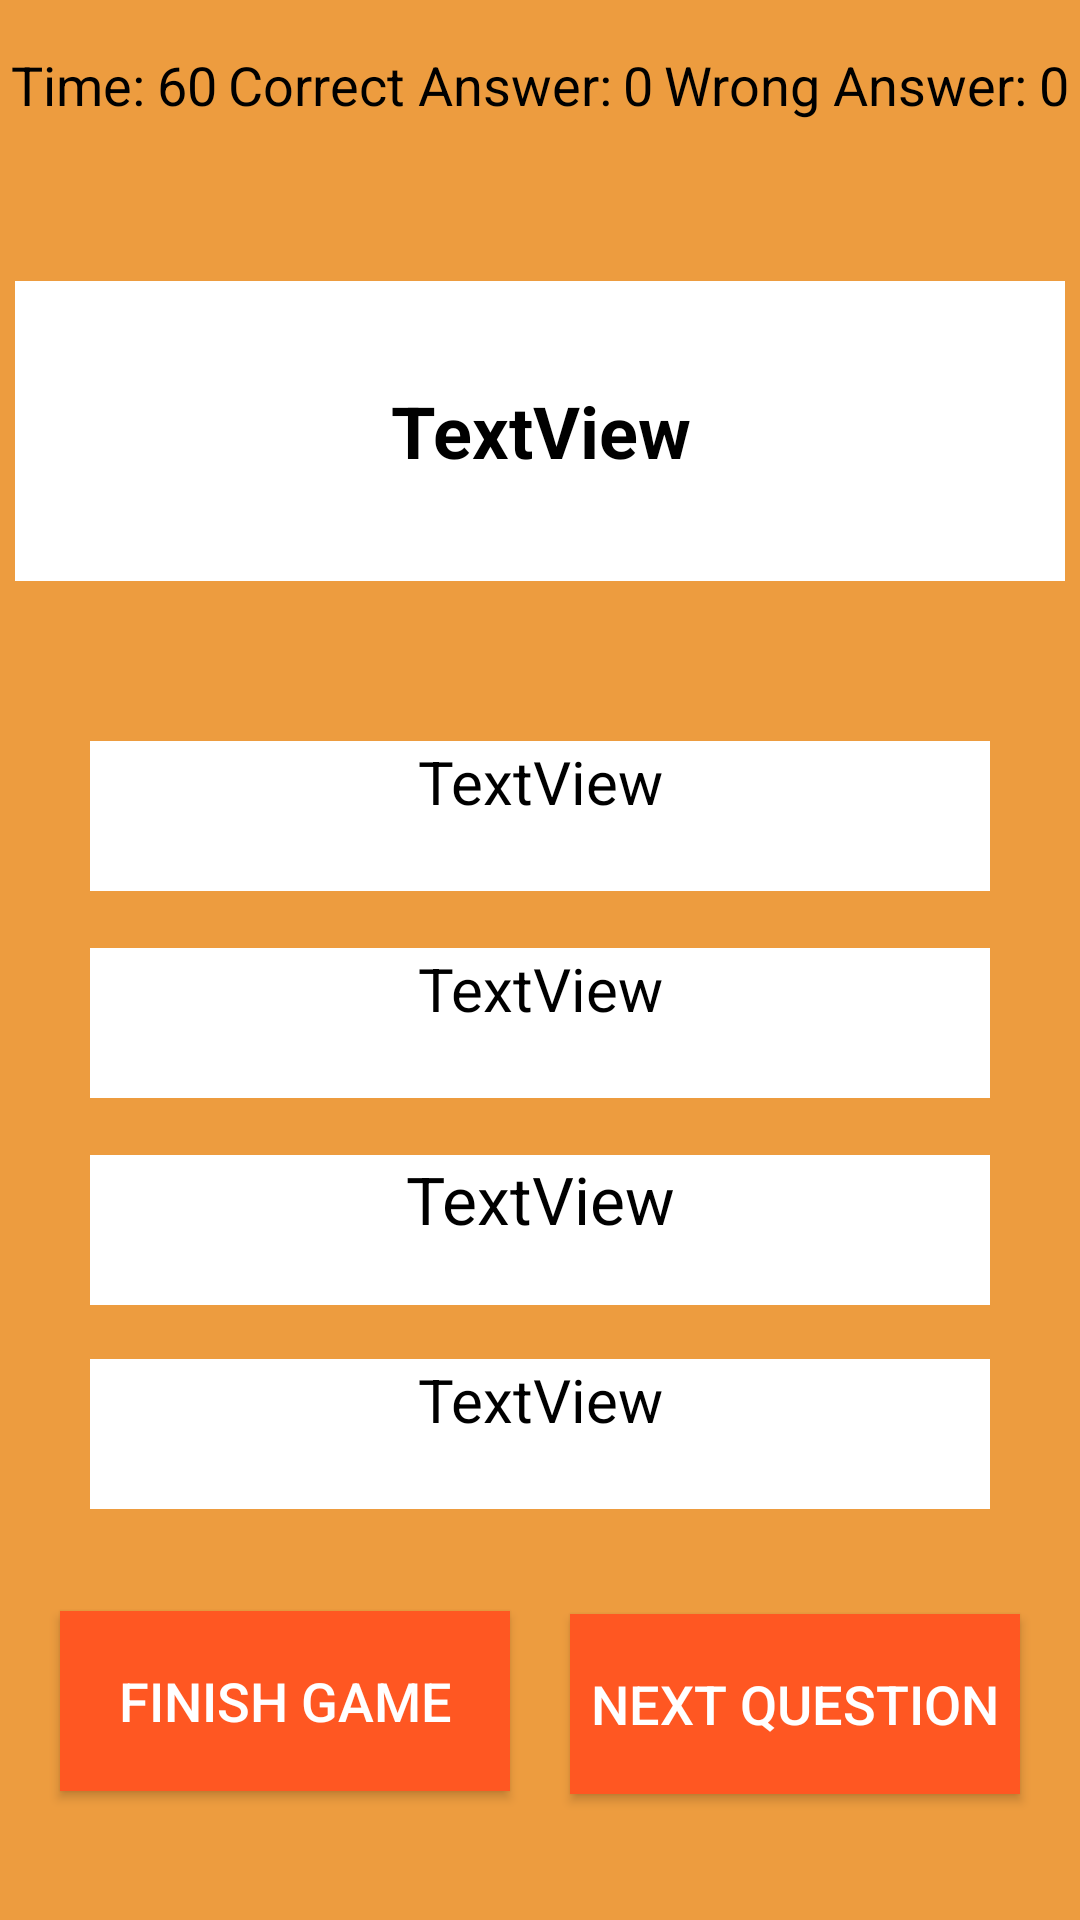

Layout XML and referenced resources for this Android screen:
<!-- AndroidManifest.xml: application theme Theme.QuizGame -->
<!-- res/layout/activity_quiz_page.xml -->
<?xml version="1.0" encoding="utf-8"?>
<androidx.constraintlayout.widget.ConstraintLayout xmlns:android="http://schemas.android.com/apk/res/android"
    xmlns:app="http://schemas.android.com/apk/res-auto"
    xmlns:tools="http://schemas.android.com/tools"
    android:layout_width="match_parent"
    android:layout_height="match_parent"
    android:background="#ED9C3F"
    tools:context=".QuizPageActivity">

    <TextView
        android:id="@+id/textView1"
        android:layout_width="wrap_content"
        android:layout_height="wrap_content"
        android:layout_marginTop="16dp"
        android:text="Time:"
        android:textColor="@color/black"
        android:textSize="18sp"
        app:layout_constraintEnd_toStartOf="@+id/textViewTime"
        app:layout_constraintHorizontal_bias="0.5"
        app:layout_constraintStart_toStartOf="parent"
        app:layout_constraintTop_toTopOf="parent" />

    <TextView
        android:id="@+id/textViewTime"
        android:layout_width="wrap_content"
        android:layout_height="wrap_content"
        android:layout_marginTop="16dp"
        android:text="60"
        android:textColor="@color/black"
        android:textSize="18sp"
        app:layout_constraintEnd_toStartOf="@+id/textView4"
        app:layout_constraintHorizontal_bias="0.5"
        app:layout_constraintStart_toEndOf="@+id/textView1"
        app:layout_constraintTop_toTopOf="parent" />

    <TextView
        android:id="@+id/textView4"
        android:layout_width="wrap_content"
        android:layout_height="wrap_content"
        android:layout_marginTop="16dp"
        android:text="Correct Answer:"
        android:textColor="@color/black"
        android:textSize="18sp"
        app:layout_constraintEnd_toStartOf="@+id/textViewCorrect"
        app:layout_constraintHorizontal_bias="0.5"
        app:layout_constraintStart_toEndOf="@+id/textViewTime"
        app:layout_constraintTop_toTopOf="parent" />

    <TextView
        android:id="@+id/textView3"
        android:layout_width="wrap_content"
        android:layout_height="wrap_content"
        android:layout_marginTop="16dp"
        android:text="Wrong Answer:"
        android:textColor="@color/black"
        android:textSize="18sp"
        app:layout_constraintEnd_toStartOf="@+id/textViewWrong"
        app:layout_constraintHorizontal_bias="0.5"
        app:layout_constraintStart_toEndOf="@+id/textViewCorrect"
        app:layout_constraintTop_toTopOf="parent" />

    <TextView
        android:id="@+id/textViewWrong"
        android:layout_width="wrap_content"
        android:layout_height="wrap_content"
        android:layout_marginTop="16dp"
        android:text="0"
        android:textColor="@color/black"
        android:textSize="18sp"
        app:layout_constraintEnd_toEndOf="parent"
        app:layout_constraintHorizontal_bias="0.5"
        app:layout_constraintStart_toEndOf="@+id/textView3"
        app:layout_constraintTop_toTopOf="parent" />

    <TextView
        android:id="@+id/textViewCorrect"
        android:layout_width="wrap_content"
        android:layout_height="wrap_content"
        android:layout_marginTop="16dp"
        android:text="0"
        android:textColor="@color/black"
        android:textSize="18sp"
        app:layout_constraintEnd_toStartOf="@+id/textView3"
        app:layout_constraintHorizontal_bias="0.5"
        app:layout_constraintStart_toEndOf="@+id/textView4"
        app:layout_constraintTop_toTopOf="parent" />

    <TextView
        android:id="@+id/textViewQuestion"
        android:layout_width="350dp"
        android:layout_height="100dp"
        android:background="@color/white"
        android:gravity="center"
        android:text="TextView"
        android:textColor="@color/black"
        android:textSize="24sp"
        android:textStyle="bold"
        app:layout_constraintBottom_toTopOf="@+id/textViewA"
        app:layout_constraintEnd_toEndOf="parent"
        app:layout_constraintHorizontal_bias="0.5"
        app:layout_constraintStart_toStartOf="parent"
        app:layout_constraintTop_toBottomOf="@+id/textView4" />

    <TextView
        android:id="@+id/textViewA"
        android:layout_width="300dp"
        android:layout_height="50dp"
        android:layout_marginBottom="19dp"
        android:background="@color/white"
        android:text="TextView"
        android:textAlignment="center"
        android:textColor="@color/black"
        android:textSize="20sp"
        app:layout_constraintBottom_toTopOf="@+id/textViewB"
        app:layout_constraintEnd_toEndOf="parent"
        app:layout_constraintHorizontal_bias="0.5"
        app:layout_constraintStart_toStartOf="parent" />

    <TextView
        android:id="@+id/textViewB"
        android:layout_width="300dp"
        android:layout_height="50dp"
        android:layout_marginBottom="19dp"
        android:background="@color/white"
        android:text="TextView"
        android:textAlignment="center"
        android:textColor="@color/black"
        android:textSize="20sp"
        app:layout_constraintBottom_toTopOf="@+id/textViewC"
        app:layout_constraintEnd_toEndOf="parent"
        app:layout_constraintHorizontal_bias="0.5"
        app:layout_constraintStart_toStartOf="parent" />

    <TextView
        android:id="@+id/textViewC"
        android:layout_width="300dp"
        android:layout_height="50dp"
        android:layout_marginBottom="18dp"
        android:background="@color/white"
        android:text="TextView"
        android:textAlignment="center"
        android:textColor="@color/black"
        android:textSize="22sp"
        app:layout_constraintBottom_toTopOf="@+id/textViewD"
        app:layout_constraintEnd_toEndOf="parent"
        app:layout_constraintHorizontal_bias="0.5"
        app:layout_constraintStart_toStartOf="parent" />

    <TextView
        android:id="@+id/textViewD"
        android:layout_width="300dp"
        android:layout_height="50dp"
        android:layout_marginBottom="35dp"
        android:background="@color/white"
        android:text="TextView"
        android:textAlignment="center"
        android:textColor="@color/black"
        android:textSize="20sp"
        app:layout_constraintBottom_toTopOf="@+id/buttonNext"
        app:layout_constraintEnd_toEndOf="parent"
        app:layout_constraintHorizontal_bias="0.5"
        app:layout_constraintStart_toStartOf="parent" />

    <Button
        android:id="@+id/buttonNext"
        android:layout_width="150dp"
        android:layout_height="60dp"
        android:layout_marginBottom="42dp"
        android:background="#FF5722"
        android:gravity="center"
        android:text="next question"
        android:textColor="@color/white"
        android:textSize="18sp"
        app:layout_constraintBottom_toBottomOf="parent"
        app:layout_constraintEnd_toEndOf="parent"
        app:layout_constraintHorizontal_bias="0.5"
        app:layout_constraintStart_toEndOf="@+id/buttonFinish" />

    <Button
        android:id="@+id/buttonFinish"
        android:layout_width="150dp"
        android:layout_height="60dp"
        android:layout_marginTop="34dp"
        android:layout_marginBottom="43dp"
        android:background="#FF5722"
        android:gravity="center"
        android:text="finish game"
        android:textColor="@color/white"
        android:textSize="18sp"
        app:layout_constraintBottom_toBottomOf="parent"
        app:layout_constraintEnd_toStartOf="@+id/buttonNext"
        app:layout_constraintHorizontal_bias="0.5"
        app:layout_constraintStart_toStartOf="parent"
        app:layout_constraintTop_toBottomOf="@+id/textViewD" />

</androidx.constraintlayout.widget.ConstraintLayout>
<!-- resources referenced by this layout -->
<resources>
  <style name="Theme.QuizGame" parent="Theme.AppCompat.DayNight.DarkActionBar">
  
          <item name="colorPrimary">#FF5722</item>
          <item name="colorPrimaryVariant">#FF5722</item>
          <item name="colorOnPrimary">@color/white</item>
  
          <item name="colorSecondary">#0DD0EA</item>
          <item name="colorSecondaryVariant">#107481</item>
          <item name="colorOnSecondary">@color/black</item>
  
          <item name="android:statusBarColor" tools:targetApi="1">?attr/colorPrimaryVariant</item>
  
      </style>
  <!-- not gathered from this repository: default colours our renderer supplied (Android Studio template values) -->
  <color name="black">#FF000000</color>
  <color name="white">#FFFFFFFF</color>
</resources>
